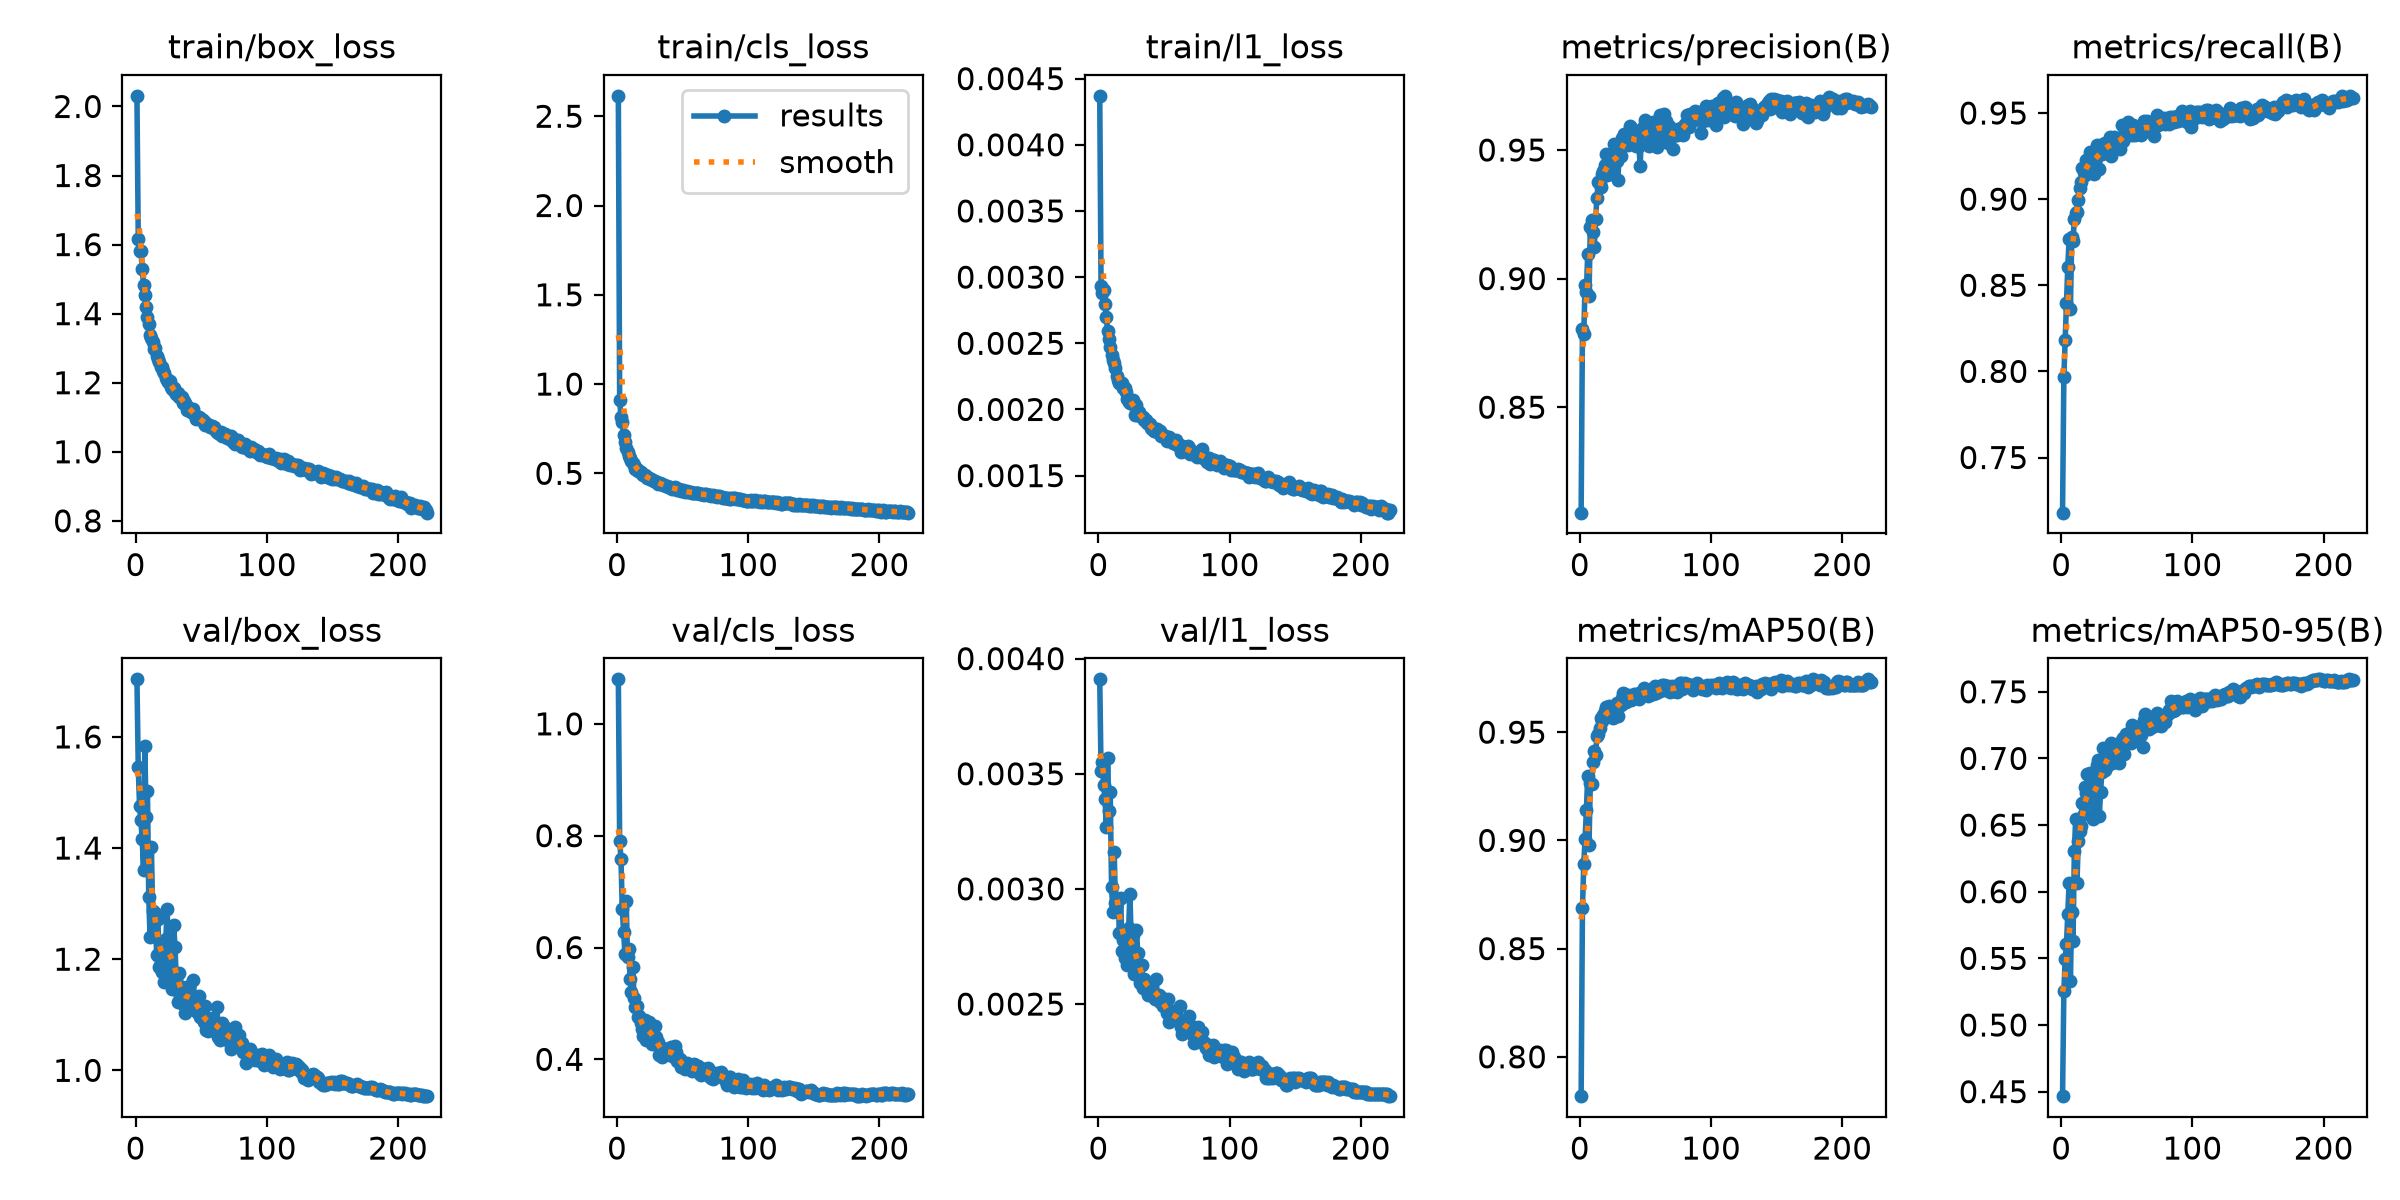

Source data for this figure (header and first rows):
epoch, time, train/box_loss, train/cls_loss, train/l1_loss, metrics/precision(B), metrics/recall(B), metrics/mAP50(B), metrics/mAP50-95(B), val/box_loss, val/cls_loss, val/l1_loss, lr/pg0, lr/pg1, lr/pg2, lr/pg3, lr/pg4, lr/pg5, lr/pg6, lr/pg7
1, 66.74, 2.031, 2.614, 0.00437, 0.809, 0.718, 0.7818, 0.4466, 1.704, 1.08, 0.00391, 0.009925, 0.003308, 0.009925, 0.003308, 0.009925, 0.003308, 0.009925, 0.003308
2, 125.1, 1.615, 0.9126, 0.00293, 0.8803, 0.7969, 0.869, 0.5255, 1.545, 0.7908, 0.00351, 0.01989, 0.006628, 0.01989, 0.006628, 0.01989, 0.006628, 0.01989, 0.006628
3, 182.8, 1.582, 0.8156, 0.00288, 0.8785, 0.8182, 0.889, 0.5494, 1.475, 0.759, 0.00355, 0.02981, 0.009935, 0.02981, 0.009935, 0.02981, 0.009935, 0.02981, 0.009935
4, 240.6, 1.58, 0.7852, 0.0029, 0.8974, 0.8398, 0.9007, 0.5605, 1.45, 0.669, 0.00345, 0.02982, 0.009941, 0.02982, 0.009941, 0.02982, 0.009941, 0.02982, 0.009941
5, 298.3, 1.531, 0.7141, 0.0028, 0.8949, 0.8609, 0.9139, 0.5835, 1.416, 0.6278, 0.00339, 0.02976, 0.009921, 0.02976, 0.009921, 0.02976, 0.009921, 0.02976, 0.009921
6, 356.1, 1.484, 0.6769, 0.0027, 0.9097, 0.8768, 0.9298, 0.6068, 1.361, 0.589, 0.00327, 0.0297, 0.009901, 0.0297, 0.009901, 0.0297, 0.009901, 0.0297, 0.009901
7, 414.9, 1.454, 0.6407, 0.00259, 0.8933, 0.836, 0.8981, 0.533, 1.584, 0.6831, 0.00357, 0.02964, 0.009881, 0.02964, 0.009881, 0.02964, 0.009881, 0.02964, 0.009881
8, 473.7, 1.42, 0.6182, 0.00253, 0.9201, 0.878, 0.9266, 0.5851, 1.456, 0.5822, 0.00334, 0.02958, 0.009861, 0.02958, 0.009861, 0.02958, 0.009861, 0.02958, 0.009861
9, 532.2, 1.391, 0.598, 0.00247, 0.9226, 0.8758, 0.926, 0.5628, 1.503, 0.5974, 0.00342, 0.02952, 0.009842, 0.02952, 0.009842, 0.02952, 0.009842, 0.02952, 0.009842
10, 590.7, 1.37, 0.584, 0.00241, 0.9182, 0.8885, 0.9362, 0.6304, 1.312, 0.5437, 0.00301, 0.02947, 0.009822, 0.02947, 0.009822, 0.02947, 0.009822, 0.02947, 0.009822
11, 648.1, 1.339, 0.5695, 0.00237, 0.9122, 0.8922, 0.9411, 0.6546, 1.24, 0.5202, 0.0029, 0.02941, 0.009802, 0.02941, 0.009802, 0.02941, 0.009802, 0.02941, 0.009802
12, 707.2, 1.33, 0.5578, 0.00235, 0.9232, 0.8926, 0.9396, 0.6067, 1.403, 0.5644, 0.00316, 0.02935, 0.009782, 0.02935, 0.009782, 0.02935, 0.009782, 0.02935, 0.009782
13, 765.4, 1.319, 0.544, 0.00231, 0.9312, 0.8994, 0.9484, 0.6383, 1.286, 0.5101, 0.00294, 0.02929, 0.009762, 0.02929, 0.009762, 0.02929, 0.009762, 0.02929, 0.009762
14, 823.2, 1.296, 0.5262, 0.00225, 0.9375, 0.9063, 0.9491, 0.6453, 1.284, 0.4933, 0.00296, 0.02923, 0.009743, 0.02923, 0.009743, 0.02923, 0.009743, 0.02923, 0.009743
15, 880.1, 1.301, 0.5231, 0.00222, 0.9372, 0.9101, 0.9517, 0.6497, 1.284, 0.4951, 0.00295, 0.02917, 0.009723, 0.02917, 0.009723, 0.02917, 0.009723, 0.02917, 0.009723
16, 937.4, 1.277, 0.5139, 0.0022, 0.9354, 0.9182, 0.9563, 0.6665, 1.208, 0.4758, 0.00281, 0.02911, 0.009703, 0.02911, 0.009703, 0.02911, 0.009703, 0.02911, 0.009703
17, 993.9, 1.27, 0.5116, 0.00219, 0.9408, 0.9159, 0.9553, 0.6585, 1.272, 0.478, 0.00296, 0.02905, 0.009683, 0.02905, 0.009683, 0.02905, 0.009683, 0.02905, 0.009683
18, 1050, 1.261, 0.5053, 0.0022, 0.9419, 0.9137, 0.9577, 0.6786, 1.186, 0.4648, 0.00273, 0.02899, 0.009663, 0.02899, 0.009663, 0.02899, 0.009663, 0.02899, 0.009663
19, 1107, 1.246, 0.4966, 0.00216, 0.9443, 0.9225, 0.9596, 0.674, 1.196, 0.4539, 0.00278, 0.02893, 0.009644, 0.02893, 0.009644, 0.02893, 0.009644, 0.02893, 0.009644
20, 1164, 1.244, 0.4901, 0.00216, 0.9483, 0.9224, 0.9615, 0.6881, 1.177, 0.4417, 0.0027, 0.02887, 0.009624, 0.02887, 0.009624, 0.02887, 0.009624, 0.02887, 0.009624
21, 1221, 1.235, 0.4884, 0.00213, 0.9404, 0.9176, 0.959, 0.6677, 1.22, 0.4699, 0.00275, 0.02881, 0.009604, 0.02881, 0.009604, 0.02881, 0.009604, 0.02881, 0.009604
22, 1277, 1.227, 0.4847, 0.00208, 0.9448, 0.9271, 0.962, 0.6887, 1.158, 0.4351, 0.00267, 0.02875, 0.009584, 0.02875, 0.009584, 0.02875, 0.009584, 0.02875, 0.009584
23, 1334, 1.215, 0.4753, 0.00206, 0.9408, 0.922, 0.9578, 0.669, 1.236, 0.4601, 0.00283, 0.02869, 0.009564, 0.02869, 0.009564, 0.02869, 0.009564, 0.02869, 0.009564
24, 1392, 1.209, 0.4712, 0.00205, 0.9438, 0.9202, 0.9584, 0.6545, 1.29, 0.4665, 0.00298, 0.02863, 0.009545, 0.02863, 0.009545, 0.02863, 0.009545, 0.02863, 0.009545
25, 1451, 1.203, 0.4703, 0.00205, 0.9483, 0.9148, 0.9565, 0.6664, 1.22, 0.4552, 0.00277, 0.02857, 0.009525, 0.02857, 0.009525, 0.02857, 0.009525, 0.02857, 0.009525
26, 1509, 1.204, 0.4686, 0.00207, 0.9524, 0.9219, 0.9622, 0.6734, 1.224, 0.4436, 0.0028, 0.02851, 0.009505, 0.02851, 0.009505, 0.02851, 0.009505, 0.02851, 0.009505
27, 1567, 1.188, 0.4621, 0.00203, 0.9477, 0.9316, 0.9619, 0.6952, 1.156, 0.4266, 0.00263, 0.02846, 0.009485, 0.02846, 0.009485, 0.02846, 0.009485, 0.02846, 0.009485
28, 1626, 1.182, 0.4588, 0.00196, 0.9457, 0.9295, 0.9634, 0.6985, 1.147, 0.4341, 0.00263, 0.0284, 0.009465, 0.0284, 0.009465, 0.0284, 0.009465, 0.0284, 0.009465
29, 1683, 1.185, 0.4583, 0.00203, 0.9384, 0.9177, 0.9576, 0.6564, 1.261, 0.4595, 0.00282, 0.02834, 0.009446, 0.02834, 0.009446, 0.02834, 0.009446, 0.02834, 0.009446
30, 1741, 1.173, 0.4504, 0.00196, 0.949, 0.9283, 0.963, 0.6748, 1.223, 0.4392, 0.00272, 0.02828, 0.009426, 0.02828, 0.009426, 0.02828, 0.009426, 0.02828, 0.009426
31, 1801, 1.166, 0.4429, 0.00198, 0.9478, 0.9264, 0.9624, 0.6901, 1.164, 0.4307, 0.00266, 0.02822, 0.009406, 0.02822, 0.009406, 0.02822, 0.009406, 0.02822, 0.009406
32, 1859, 1.17, 0.4434, 0.00195, 0.9545, 0.9318, 0.9659, 0.7075, 1.124, 0.407, 0.00259, 0.02816, 0.009386, 0.02816, 0.009386, 0.02816, 0.009386, 0.02816, 0.009386
33, 1915, 1.157, 0.444, 0.00194, 0.9518, 0.9326, 0.9679, 0.6912, 1.175, 0.4183, 0.00267, 0.0281, 0.009366, 0.0281, 0.009366, 0.0281, 0.009366, 0.0281, 0.009366
34, 1972, 1.16, 0.4393, 0.00194, 0.9563, 0.9279, 0.9674, 0.7024, 1.133, 0.4043, 0.00257, 0.02804, 0.009347, 0.02804, 0.009347, 0.02804, 0.009347, 0.02804, 0.009347
35, 2028, 1.157, 0.4367, 0.00192, 0.9547, 0.9288, 0.964, 0.6945, 1.15, 0.4194, 0.00261, 0.02798, 0.009327, 0.02798, 0.009327, 0.02798, 0.009327, 0.02798, 0.009327
36, 2085, 1.143, 0.4358, 0.00192, 0.9536, 0.93, 0.9666, 0.7047, 1.119, 0.4144, 0.00257, 0.02792, 0.009307, 0.02792, 0.009307, 0.02792, 0.009307, 0.02792, 0.009307
37, 2142, 1.147, 0.4314, 0.0019, 0.9519, 0.936, 0.9669, 0.7027, 1.136, 0.4147, 0.00258, 0.02786, 0.009287, 0.02786, 0.009287, 0.02786, 0.009287, 0.02786, 0.009287
38, 2198, 1.141, 0.4263, 0.0019, 0.9595, 0.9248, 0.9657, 0.7115, 1.103, 0.4087, 0.00254, 0.0278, 0.009267, 0.0278, 0.009267, 0.0278, 0.009267, 0.0278, 0.009267
39, 2255, 1.121, 0.4219, 0.00189, 0.9532, 0.9343, 0.9651, 0.6969, 1.147, 0.4149, 0.00258, 0.02774, 0.009248, 0.02774, 0.009248, 0.02774, 0.009248, 0.02774, 0.009248
40, 2312, 1.13, 0.4232, 0.00186, 0.9535, 0.9362, 0.9657, 0.7052, 1.138, 0.4118, 0.00258, 0.02768, 0.009228, 0.02768, 0.009228, 0.02768, 0.009228, 0.02768, 0.009228
41, 2368, 1.125, 0.4199, 0.00185, 0.9576, 0.933, 0.9674, 0.7009, 1.151, 0.4223, 0.00259, 0.02762, 0.009208, 0.02762, 0.009208, 0.02762, 0.009208, 0.02762, 0.009208
42, 2426, 1.116, 0.4143, 0.00184, 0.9532, 0.9338, 0.9666, 0.7067, 1.117, 0.4068, 0.00253, 0.02756, 0.009188, 0.02756, 0.009188, 0.02756, 0.009188, 0.02756, 0.009188
43, 2485, 1.122, 0.4158, 0.00184, 0.9516, 0.9308, 0.9676, 0.7108, 1.11, 0.4077, 0.00252, 0.02751, 0.009168, 0.02751, 0.009168, 0.02751, 0.009168, 0.02751, 0.009168
44, 2542, 1.123, 0.4224, 0.00185, 0.9571, 0.931, 0.9663, 0.6966, 1.162, 0.4234, 0.00261, 0.02745, 0.009149, 0.02745, 0.009149, 0.02745, 0.009149, 0.02745, 0.009149
45, 2598, 1.108, 0.4123, 0.00185, 0.9517, 0.9292, 0.9653, 0.7058, 1.124, 0.4131, 0.00253, 0.02739, 0.009129, 0.02739, 0.009129, 0.02739, 0.009129, 0.02739, 0.009129
46, 2655, 1.096, 0.4068, 0.00182, 0.9439, 0.9428, 0.9669, 0.7142, 1.116, 0.3975, 0.00254, 0.02733, 0.009109, 0.02733, 0.009109, 0.02733, 0.009109, 0.02733, 0.009109
47, 2713, 1.098, 0.4107, 0.00184, 0.9575, 0.9338, 0.9688, 0.7152, 1.104, 0.3966, 0.00251, 0.02727, 0.009089, 0.02727, 0.009089, 0.02727, 0.009089, 0.02727, 0.009089
48, 2770, 1.099, 0.407, 0.0018, 0.9573, 0.9359, 0.9676, 0.7032, 1.134, 0.3998, 0.00253, 0.02721, 0.009069, 0.02721, 0.009069, 0.02721, 0.009069, 0.02721, 0.009069
49, 2828, 1.097, 0.4031, 0.00181, 0.9594, 0.9373, 0.9702, 0.718, 1.096, 0.386, 0.00249, 0.02715, 0.00905, 0.02715, 0.00905, 0.02715, 0.00905, 0.02715, 0.00905
50, 2886, 1.094, 0.4081, 0.0018, 0.9616, 0.9371, 0.969, 0.7162, 1.097, 0.3885, 0.00251, 0.02709, 0.00903, 0.02709, 0.00903, 0.02709, 0.00903, 0.02709, 0.00903
51, 2944, 1.092, 0.4019, 0.0018, 0.9554, 0.9446, 0.9693, 0.7138, 1.104, 0.3864, 0.00249, 0.02703, 0.00901, 0.02703, 0.00901, 0.02703, 0.00901, 0.02703, 0.00901
52, 3001, 1.084, 0.3973, 0.00176, 0.9588, 0.9374, 0.9666, 0.7187, 1.086, 0.3831, 0.00246, 0.02697, 0.00899, 0.02697, 0.00899, 0.02697, 0.00899, 0.02697, 0.00899
53, 3059, 1.079, 0.3997, 0.00178, 0.9515, 0.9419, 0.967, 0.7118, 1.115, 0.3939, 0.00252, 0.02691, 0.00897, 0.02691, 0.00897, 0.02691, 0.00897, 0.02691, 0.00897
54, 3117, 1.085, 0.3941, 0.00179, 0.9544, 0.9373, 0.97, 0.7253, 1.072, 0.3904, 0.00242, 0.02685, 0.008951, 0.02685, 0.008951, 0.02685, 0.008951, 0.02685, 0.008951
55, 3174, 1.078, 0.3928, 0.00176, 0.9583, 0.9428, 0.9675, 0.7208, 1.071, 0.3858, 0.00243, 0.02679, 0.008931, 0.02679, 0.008931, 0.02679, 0.008931, 0.02679, 0.008931
56, 3232, 1.076, 0.3927, 0.00176, 0.9609, 0.9371, 0.9678, 0.7152, 1.093, 0.3832, 0.00243, 0.02673, 0.008911, 0.02673, 0.008911, 0.02673, 0.008911, 0.02673, 0.008911
57, 3290, 1.071, 0.3923, 0.00175, 0.9581, 0.9418, 0.9711, 0.7202, 1.09, 0.3794, 0.00247, 0.02667, 0.008891, 0.02667, 0.008891, 0.02667, 0.008891, 0.02667, 0.008891
58, 3347, 1.074, 0.392, 0.00176, 0.9605, 0.939, 0.9681, 0.7239, 1.074, 0.381, 0.00245, 0.02661, 0.008871, 0.02661, 0.008871, 0.02661, 0.008871, 0.02661, 0.008871
59, 3405, 1.07, 0.3901, 0.00177, 0.9513, 0.9395, 0.9684, 0.7179, 1.095, 0.3911, 0.00247, 0.02655, 0.008852, 0.02655, 0.008852, 0.02655, 0.008852, 0.02655, 0.008852
60, 3463, 1.071, 0.3898, 0.00173, 0.9616, 0.9395, 0.9696, 0.7206, 1.086, 0.38, 0.00244, 0.0265, 0.008832, 0.0265, 0.008832, 0.0265, 0.008832, 0.0265, 0.008832
... 162 more rows
